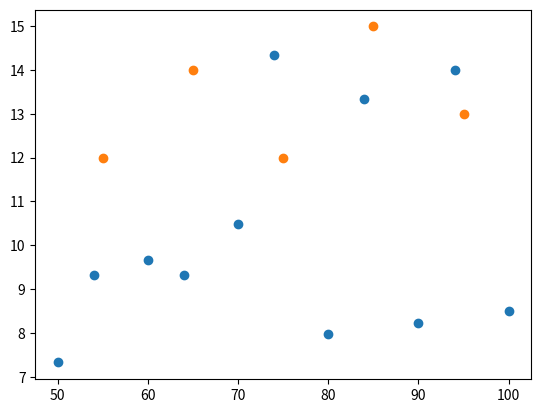

The script that saved this image:

import matplotlib.pyplot as plt

plt.plot([50  ,   54,   60,   64,    70,    74,   80, 84   ,   90,    94,  100], 
         [7.33, 9.33, 9.66, 9.33, 10.48, 14.33, 7.99, 13.33, 8.24, 13.99, 8.50], "o")
plt.plot([55, 65, 75, 85, 95], [11.99, 13.99, 11.99, 14.99, 12.99], "o")

#plt.ylabel('some numbers')

plt.show()